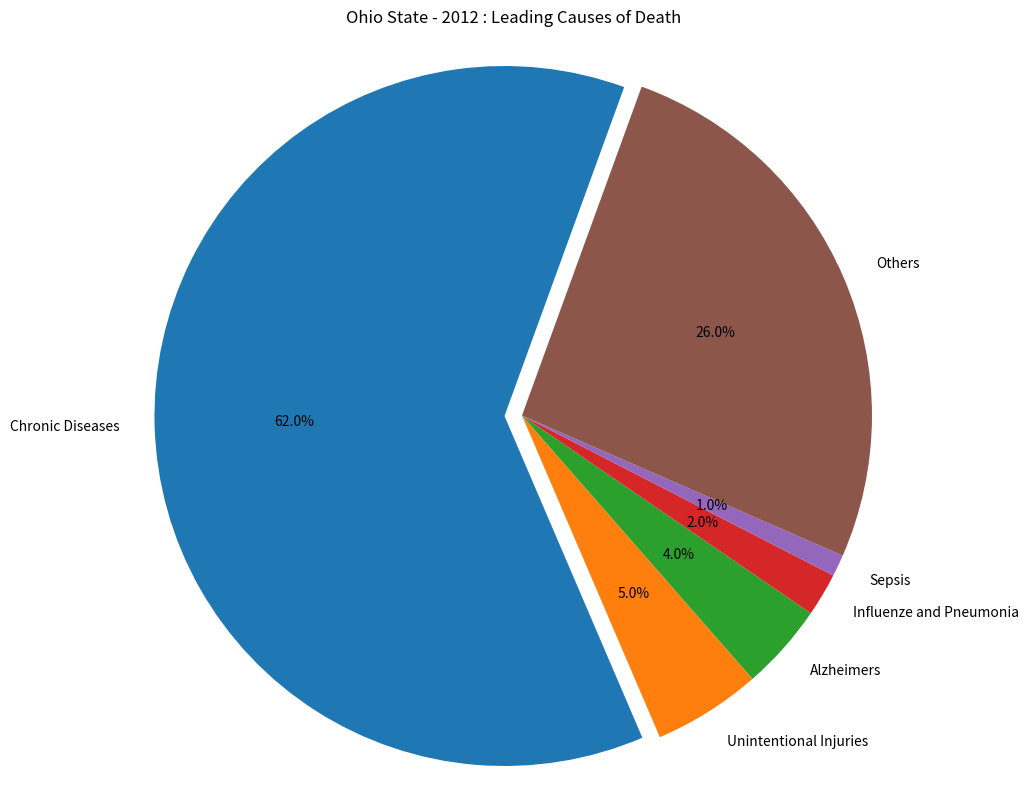

This figure's Python source:
import matplotlib.pyplot as plt
#%matplotlib InLineTransfer

#cause of deathss
cause = 'Chronic Diseases', 'Unintentional Injuries', 'Alzheimers', 'Influenze and Pneumonia', 'Sepsis', 'Others'

#percentile
percentile = [62,5,4,2,1,26]

#set the pie chart plot properties
#set figure size
plt.figure(figsize=(10,10))
#explode the largest pie in the data set
explode = (0.05,0,0,0,0,0)
#set pie chart properties
plt.pie(percentile,labels=cause,explode=explode,autopct='%1.1f%%',startangle=70)
#set axis equal to draw pie as circle
plt.axis('equal')
#set title of the pie chart
plt.title('Ohio State - 2012 : Leading Causes of Death')
#show the plot (pie chart)
plt.show()

#use jupyter to see pie chart